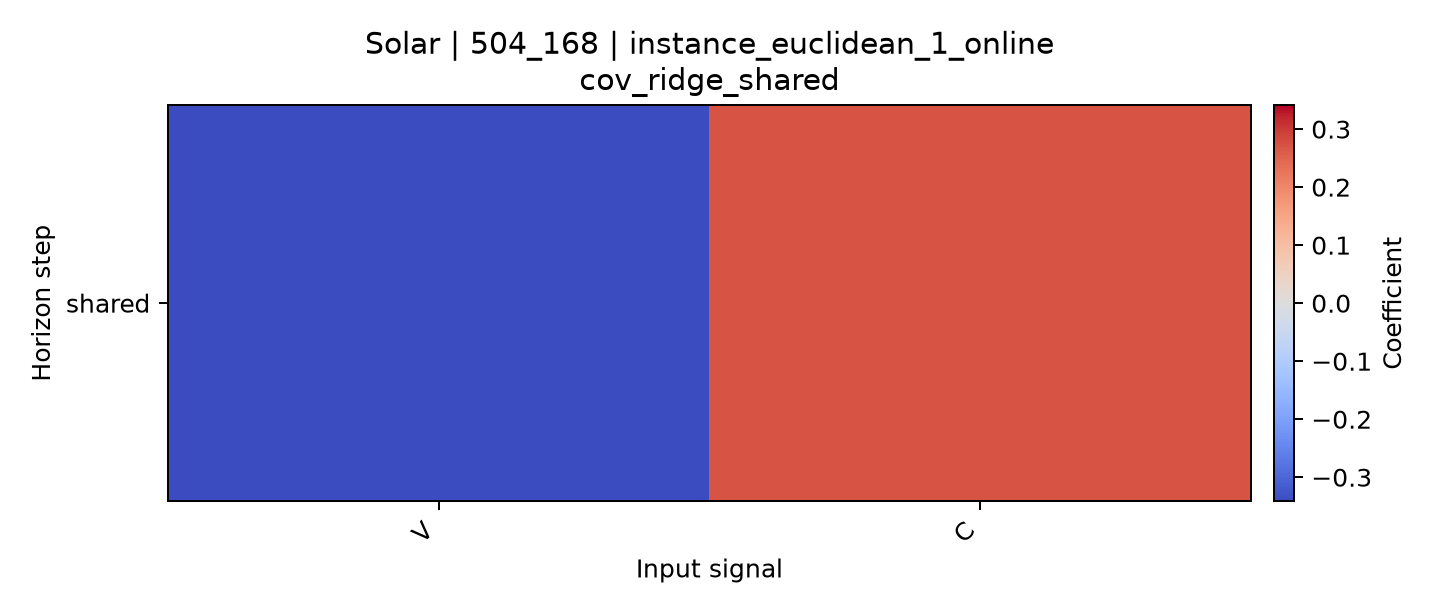

The table this chart was drawn from, first rows:
horizon, V, C
shared, -0.3415, 0.2707
